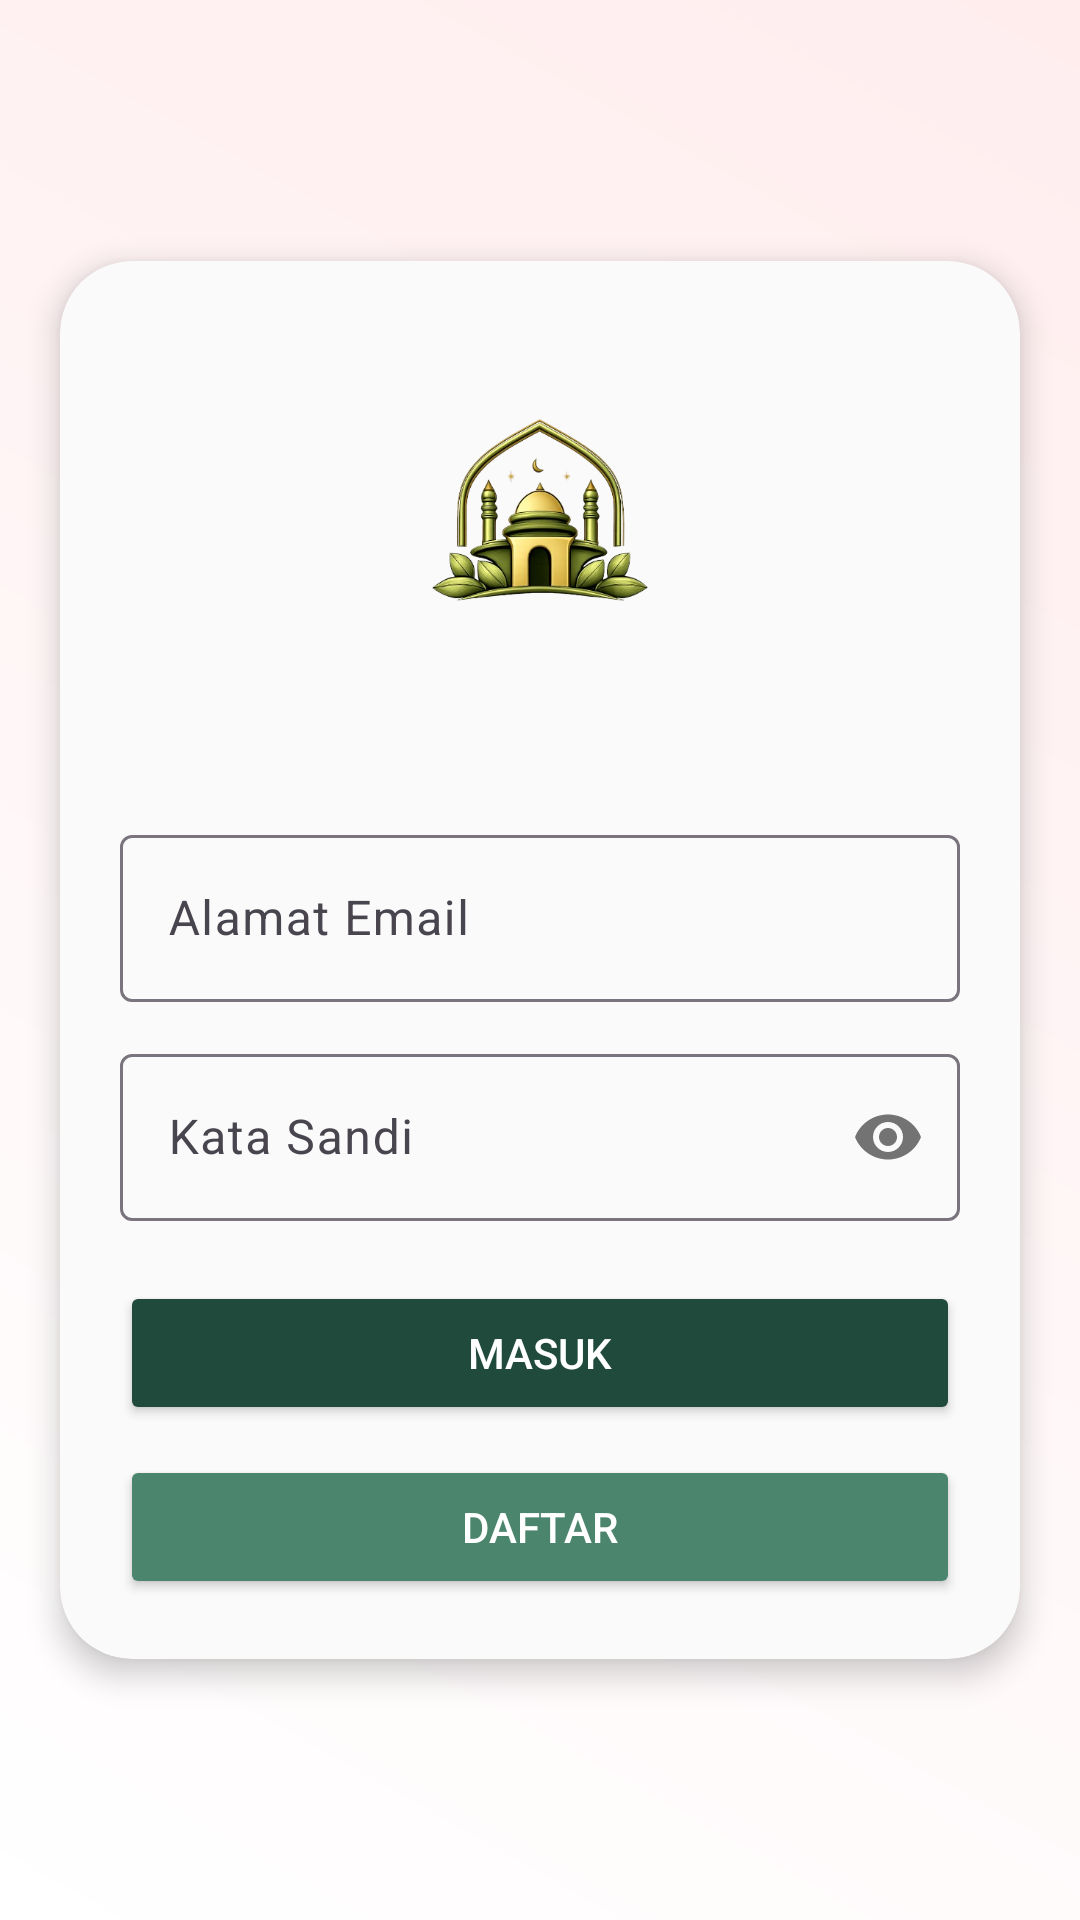

Android layout source for this screen:
<!-- AndroidManifest.xml: application theme Theme.HIDAYAHAPP -->
<!-- res/layout/activity_login.xml -->
<RelativeLayout xmlns:android="http://schemas.android.com/apk/res/android"
    xmlns:app="http://schemas.android.com/apk/res-auto"
    xmlns:tools="http://schemas.android.com/tools"
    android:layout_width="match_parent"
    android:layout_height="match_parent"
    android:background="@drawable/bg_login_gradient"
    tools:context=".LoginActivity">

    <androidx.cardview.widget.CardView
        android:id="@+id/loginCard"
        android:layout_width="match_parent"
        android:layout_height="wrap_content"
        android:layout_margin="20dp"
        android:layout_centerInParent="true"
        app:cardCornerRadius="24dp"
        app:cardElevation="6dp"
        android:backgroundTint="#FAFAFA">

        <LinearLayout
            android:layout_width="match_parent"
            android:layout_height="wrap_content"
            android:orientation="vertical"
            android:gravity="center_horizontal"
            android:padding="20dp">

            <ImageView
                android:id="@+id/logo"
                android:layout_width="150dp"
                android:layout_height="150dp"
                android:src="@drawable/logohidayah"
                android:contentDescription="Logo Hidayah"
                android:layout_marginBottom="16dp" />

            <com.google.android.material.textfield.TextInputLayout
                android:layout_width="match_parent"
                android:layout_height="wrap_content">

                <EditText
                    android:id="@+id/email"
                    android:layout_width="match_parent"
                    android:layout_height="wrap_content"
                    android:hint="Alamat Email"
                    android:inputType="textEmailAddress" />
            </com.google.android.material.textfield.TextInputLayout>

            <com.google.android.material.textfield.TextInputLayout
                android:layout_width="match_parent"
                android:layout_height="wrap_content"
                android:layout_marginTop="12dp"
                app:passwordToggleEnabled="true">

                <EditText
                    android:id="@+id/password"
                    android:layout_width="match_parent"
                    android:layout_height="wrap_content"
                    android:hint="Kata Sandi"
                    android:inputType="textPassword" />
            </com.google.android.material.textfield.TextInputLayout>

            <androidx.appcompat.widget.AppCompatButton
                android:id="@+id/btn_login"
                android:layout_width="match_parent"
                android:layout_height="wrap_content"
                android:text="Masuk"
                android:layout_marginTop="20dp"
                android:backgroundTint="#204B3C"
                android:textColor="#FFFFFF" />

            <androidx.appcompat.widget.AppCompatButton
                android:id="@+id/btn_register"
                android:layout_width="match_parent"
                android:layout_height="wrap_content"
                android:text="Daftar"
                android:layout_marginTop="10dp"
                android:backgroundTint="#4C856D"
                android:textColor="#FFFFFF" />

        </LinearLayout>
    </androidx.cardview.widget.CardView>

</RelativeLayout>
<!-- resources referenced by this layout -->
<resources>
  <!-- drawable bg_login_gradient (drawable) -->
  <?xml version="1.0" encoding="utf-8"?>
  <shape xmlns:android="http://schemas.android.com/apk/res/android"
      android:shape="rectangle">
  
      <gradient
          android:type="linear"
          android:angle="45"
          android:startColor="#FFFFFF"
       android:endColor="#FFEDEE"
      />
  </shape>
  <!-- drawable logohidayah: png bitmap (drawable, 116221 bytes) -->
  <style name="Theme.HIDAYAHAPP" parent="Base.Theme.HIDAYAHAPP" />
  <style name="Base.Theme.HIDAYAHAPP" parent="Theme.Material3.DayNight.NoActionBar">
          
          
      </style>
</resources>
